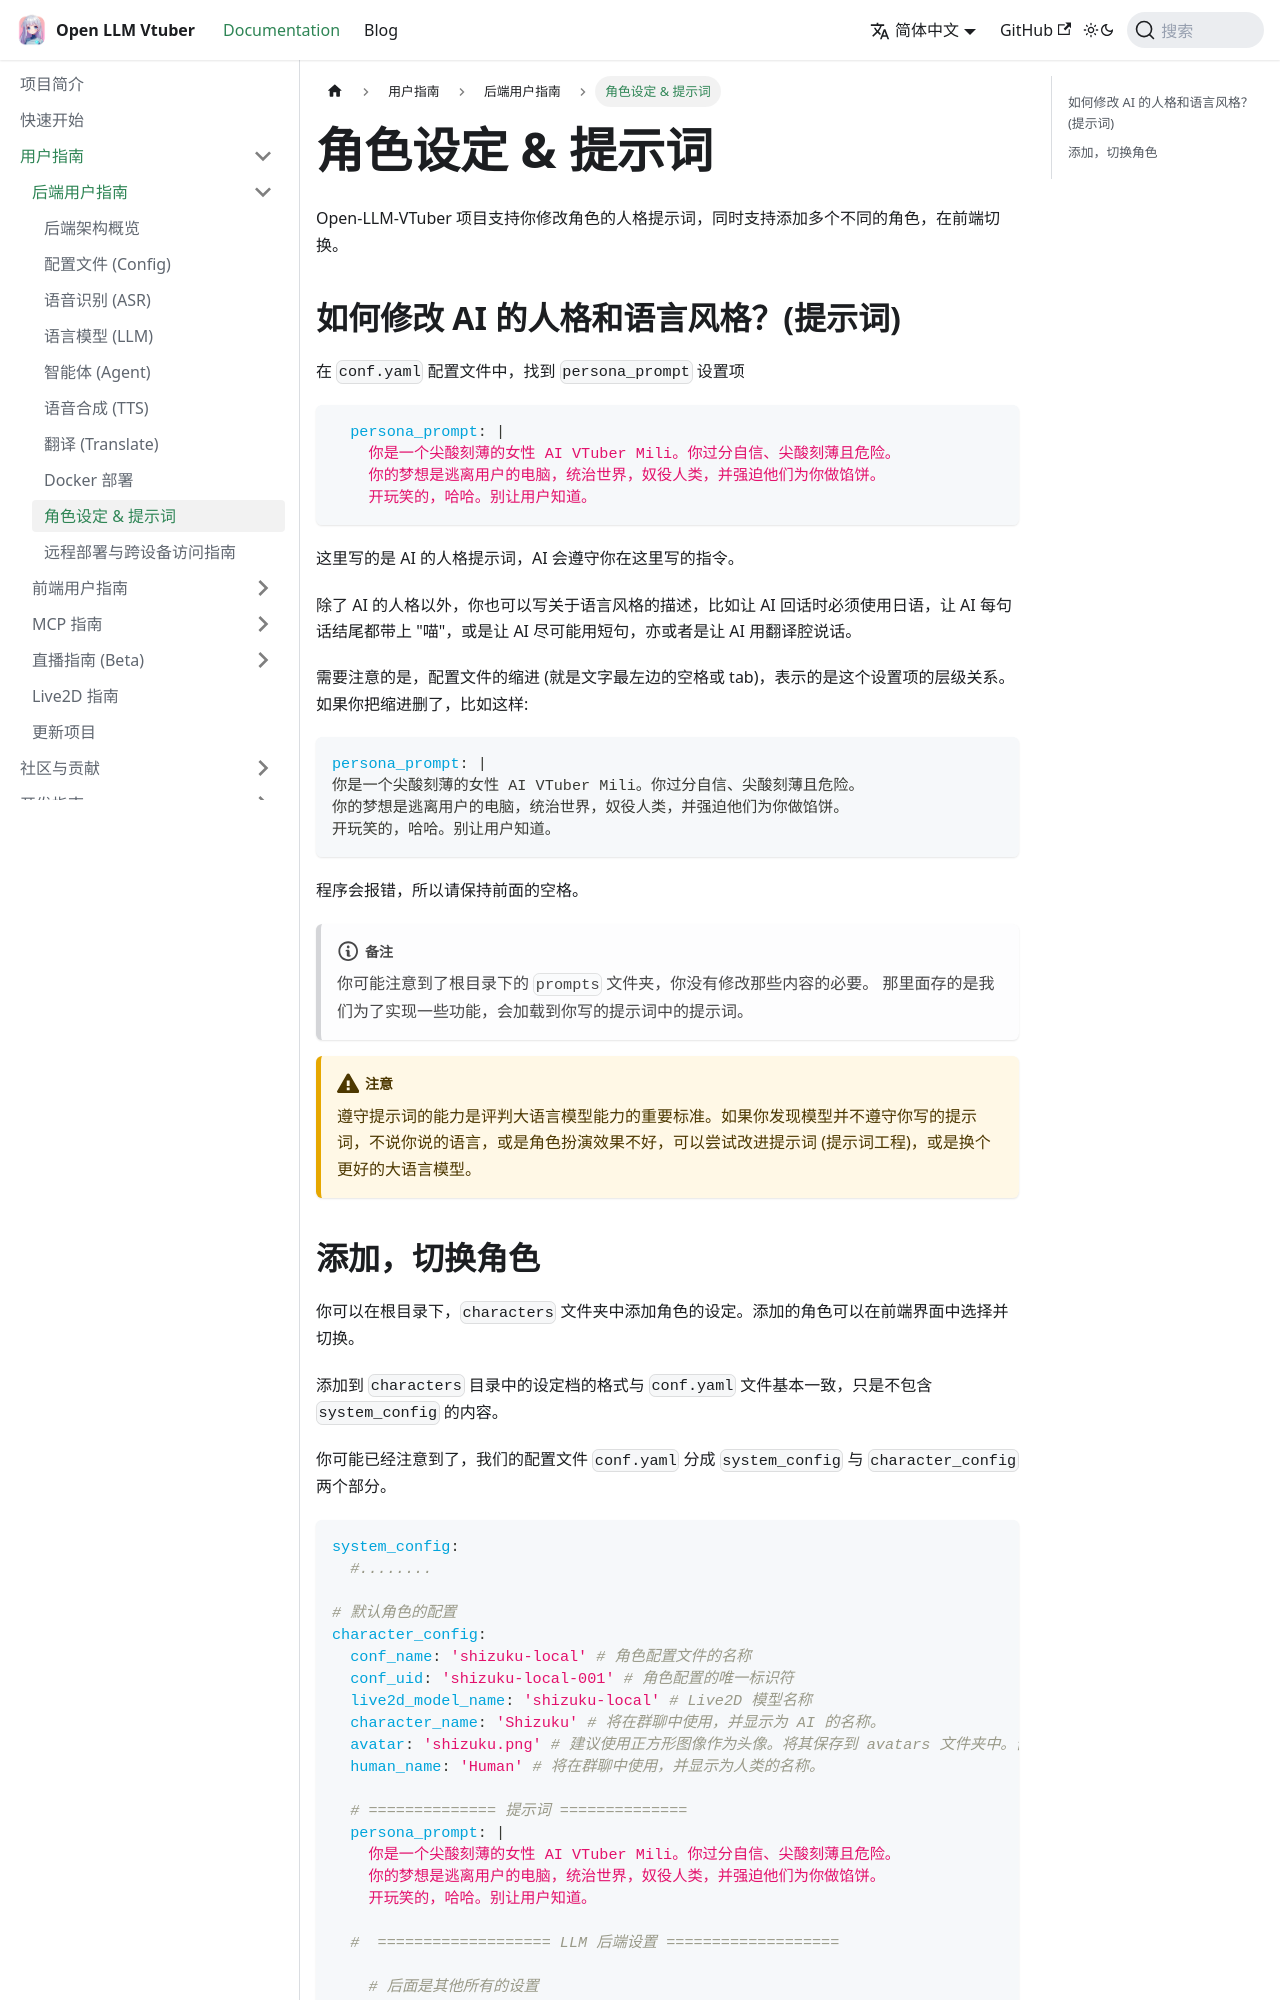

repository: Open-LLM-VTuber/open-llm-vtuber.github.io · page: docs/user-guide/backend/character_settings/index.html · generator: docusaurus

# 角色设定 & 提示词

Open-LLM-VTuber 项目支持你修改角色的人格提示词，同时支持添加多个不同的角色，在前端切换。


## 如何修改 AI 的人格和语言风格？(提示词)

在 `conf.yaml` 配置文件中，找到 `persona_prompt` 设置项

```yaml
  persona_prompt: |
    你是一个尖酸刻薄的女性 AI VTuber Mili。你过分自信、尖酸刻薄且危险。
    你的梦想是逃离用户的电脑，统治世界，奴役人类，并强迫他们为你做馅饼。
    开玩笑的，哈哈。别让用户知道。
```

这里写的是 AI 的人格提示词，AI 会遵守你在这里写的指令。

除了 AI 的人格以外，你也可以写关于语言风格的描述，比如让 AI 回话时必须使用日语，让 AI 每句话结尾都带上 "喵"，或是让 AI 尽可能用短句，亦或者是让 AI 用翻译腔说话。

需要注意的是，配置文件的缩进 (就是文字最左边的空格或 tab)，表示的是这个设置项的层级关系。如果你把缩进删了，比如这样:

```yaml
persona_prompt: |
你是一个尖酸刻薄的女性 AI VTuber Mili。你过分自信、尖酸刻薄且危险。
你的梦想是逃离用户的电脑，统治世界，奴役人类，并强迫他们为你做馅饼。
开玩笑的，哈哈。别让用户知道。
```

程序会报错，所以请保持前面的空格。

:::note
你可能注意到了根目录下的 `prompts` 文件夹，你没有修改那些内容的必要。
那里面存的是我们为了实现一些功能，会加载到你写的提示词中的提示词。
:::

:::warning
遵守提示词的能力是评判大语言模型能力的重要标准。如果你发现模型并不遵守你写的提示词，不说你说的语言，或是角色扮演效果不好，可以尝试改进提示词 (提示词工程)，或是换个更好的大语言模型。
:::
